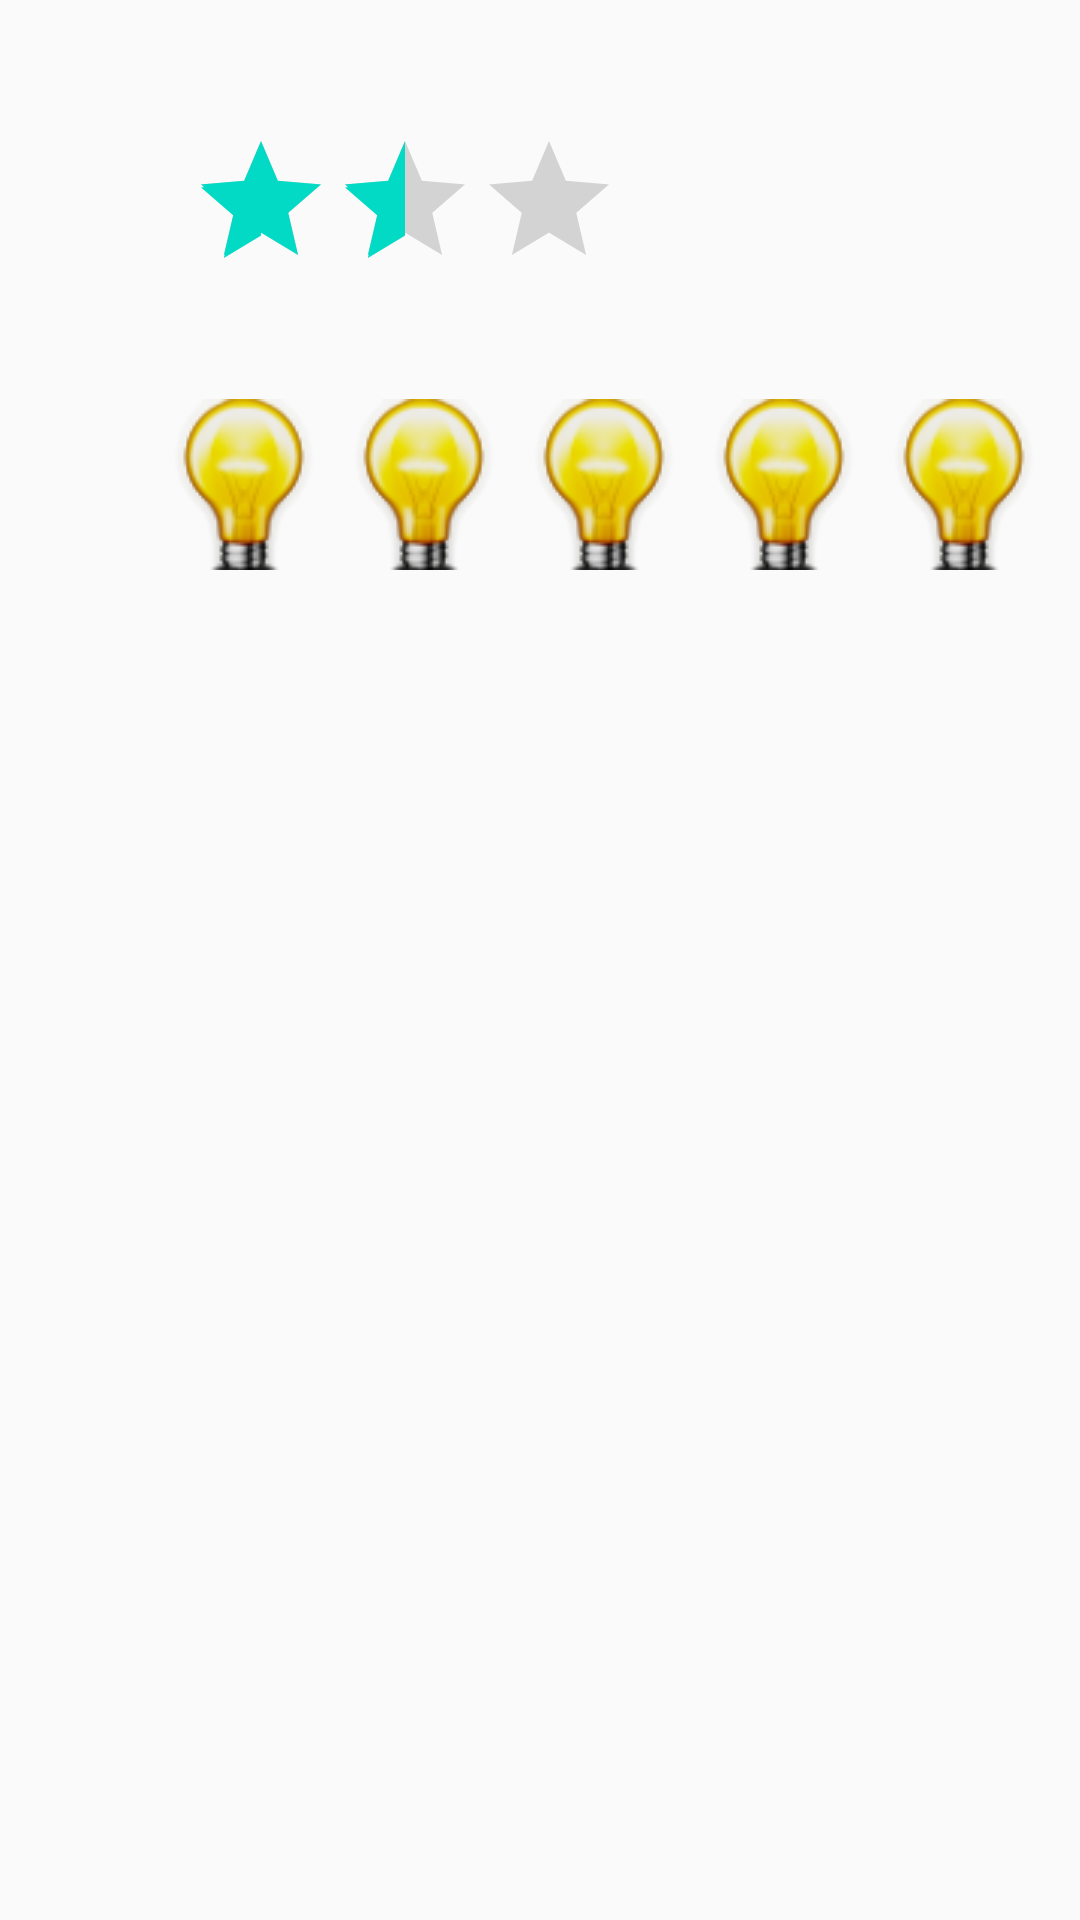

Layout XML and referenced resources for this Android screen:
<!-- AndroidManifest.xml: application theme AppTheme -->
<!-- res/layout/activity_ratingbar.xml -->
<?xml version="1.0" encoding="utf-8"?>
<android.support.constraint.ConstraintLayout xmlns:android="http://schemas.android.com/apk/res/android"
    xmlns:app="http://schemas.android.com/apk/res-auto"
    xmlns:tools="http://schemas.android.com/tools"
    android:layout_width="match_parent"
    android:layout_height="match_parent"
    tools:context="com.example.auser.demouicontrol.RatingBarActivity">

    <RatingBar

        android:id="@+id/ratingBar1"
        android:layout_width="wrap_content"
        android:layout_height="wrap_content"
        android:layout_marginLeft="8dp"
        android:layout_marginRight="8dp"
        android:layout_marginTop="43dp"
        android:isIndicator="true"
        android:numStars="3"
        android:rating="1.5"
        app:layout_constraintHorizontal_bias="0.275"
        app:layout_constraintLeft_toLeftOf="parent"
        app:layout_constraintRight_toRightOf="parent"
        app:layout_constraintTop_toTopOf="parent" />

    <RatingBar
        android:progressDrawable="@drawable/ratingbar_selector"
        android:id="@+id/ratingBar2"
        android:layout_width="wrap_content"
        android:layout_height="wrap_content"
        android:layout_marginLeft="-12dp"
        android:layout_marginTop="33dp"
        android:isIndicator="false"
        android:numStars="5"
        android:rating="5"
        app:layout_constraintLeft_toLeftOf="@+id/ratingBar1"
        app:layout_constraintTop_toBottomOf="@+id/ratingBar1" />
</android.support.constraint.ConstraintLayout>
<!-- resources referenced by this layout -->
<resources>
  <!-- drawable ratingbar_selector (drawable) -->
  <?xml version="1.0" encoding="utf-8"?>
  <layer-list xmlns:android="http://schemas.android.com/apk/res/android">
      <item android:id="@android:id/background"
      android:drawable="@drawable/startipold_bright" />
      <item android:id="@android:id/progress"
          android:drawable="@drawable/startip_dark" />
      <item android:id="@android:id/secondaryProgress"
      android:drawable="@drawable/startip1_bright" />
  
  
  </layer-list>
  
      
      
      
      
  <style name="AppTheme" parent="Theme.AppCompat.Light.DarkActionBar">
          
          <item name="colorPrimary">@color/colorPrimary</item>
          <item name="colorPrimaryDark">@color/colorPrimaryDark</item>
          <item name="colorAccent">@color/colorAccent</item>
      </style>
  <!-- drawable startipold_bright: png bitmap (drawable, 4210 bytes) -->
  <!-- drawable startip_dark: png bitmap (drawable, 4855 bytes) -->
  <!-- drawable startip1_bright: png bitmap (drawable, 4443 bytes) -->
  <!-- not gathered from this repository: default colours our renderer supplied (Android Studio template values) -->
  <color name="colorPrimary">#FF6200EE</color>
  <color name="colorPrimaryDark">#FF3700B3</color>
  <color name="colorAccent">#FF03DAC5</color>
</resources>
